Run: headless pygame with SDL's dummy video driver; simulated clock (each Clock.tick advances the game by its frame time, no real sleeping); random seed 0; keys injected as events and as key.get_pressed() state; no mouse input.
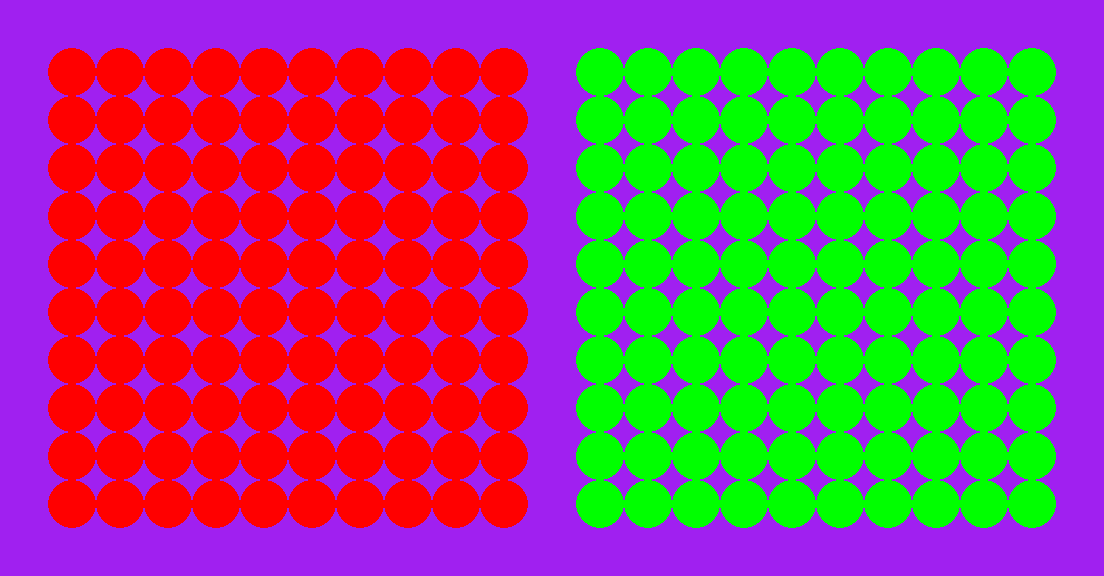
Frame 1 of 4 · flips 1–60 · no input
Frame 2 of 4 · flips 61–180 · tapped SPACE, RETURN · held RIGHT (→), D · screen unchanged from frame 1, image omitted
Frame 3 of 4 · flips 181–300 · held DOWN (↓), S · screen unchanged from frame 2, image omitted
Frame 4 of 4 · flips 301–420 · held LEFT (←), A, UP (↑), W · screen unchanged from frame 3, image omitted

The pygame program that drew these frames:

import pygame as p

p.init()
screen = p.display.set_mode((1104, 576))
clock = p.time.Clock()
running = True
dt = 0

scr_w = screen.get_width()
scr_h = screen.get_height()
grid = []
for w in range(0,23):
    line = []
    for h in range(0,12):
        line.append((scr_w/23*w+scr_w/46,scr_h/12*h+scr_h/24))
    grid.append(line)
__import__('pprint').pprint(grid)
while running:

    for event in p.event.get():
        if event.type == p.QUIT:
            running = False

    screen.fill("purple")
    for i in range(1,11):
        for j in range(1,11):
            p.draw.circle(screen,"red",grid[i][j],scr_w/46)
    for i in range(12,22):
        for j in range(1,11):
            p.draw.circle(screen,"green",grid[i][j],scr_w/46)
#    for line in grid:
#        for pos in line:
#            p.draw.circle(screen,(pos[0]/scr_w*255,pos[1]/scr_h*255,255),pos,scr_w/46)

    p.display.flip()

    dt = clock.tick(60) / 1000

p.quit()
